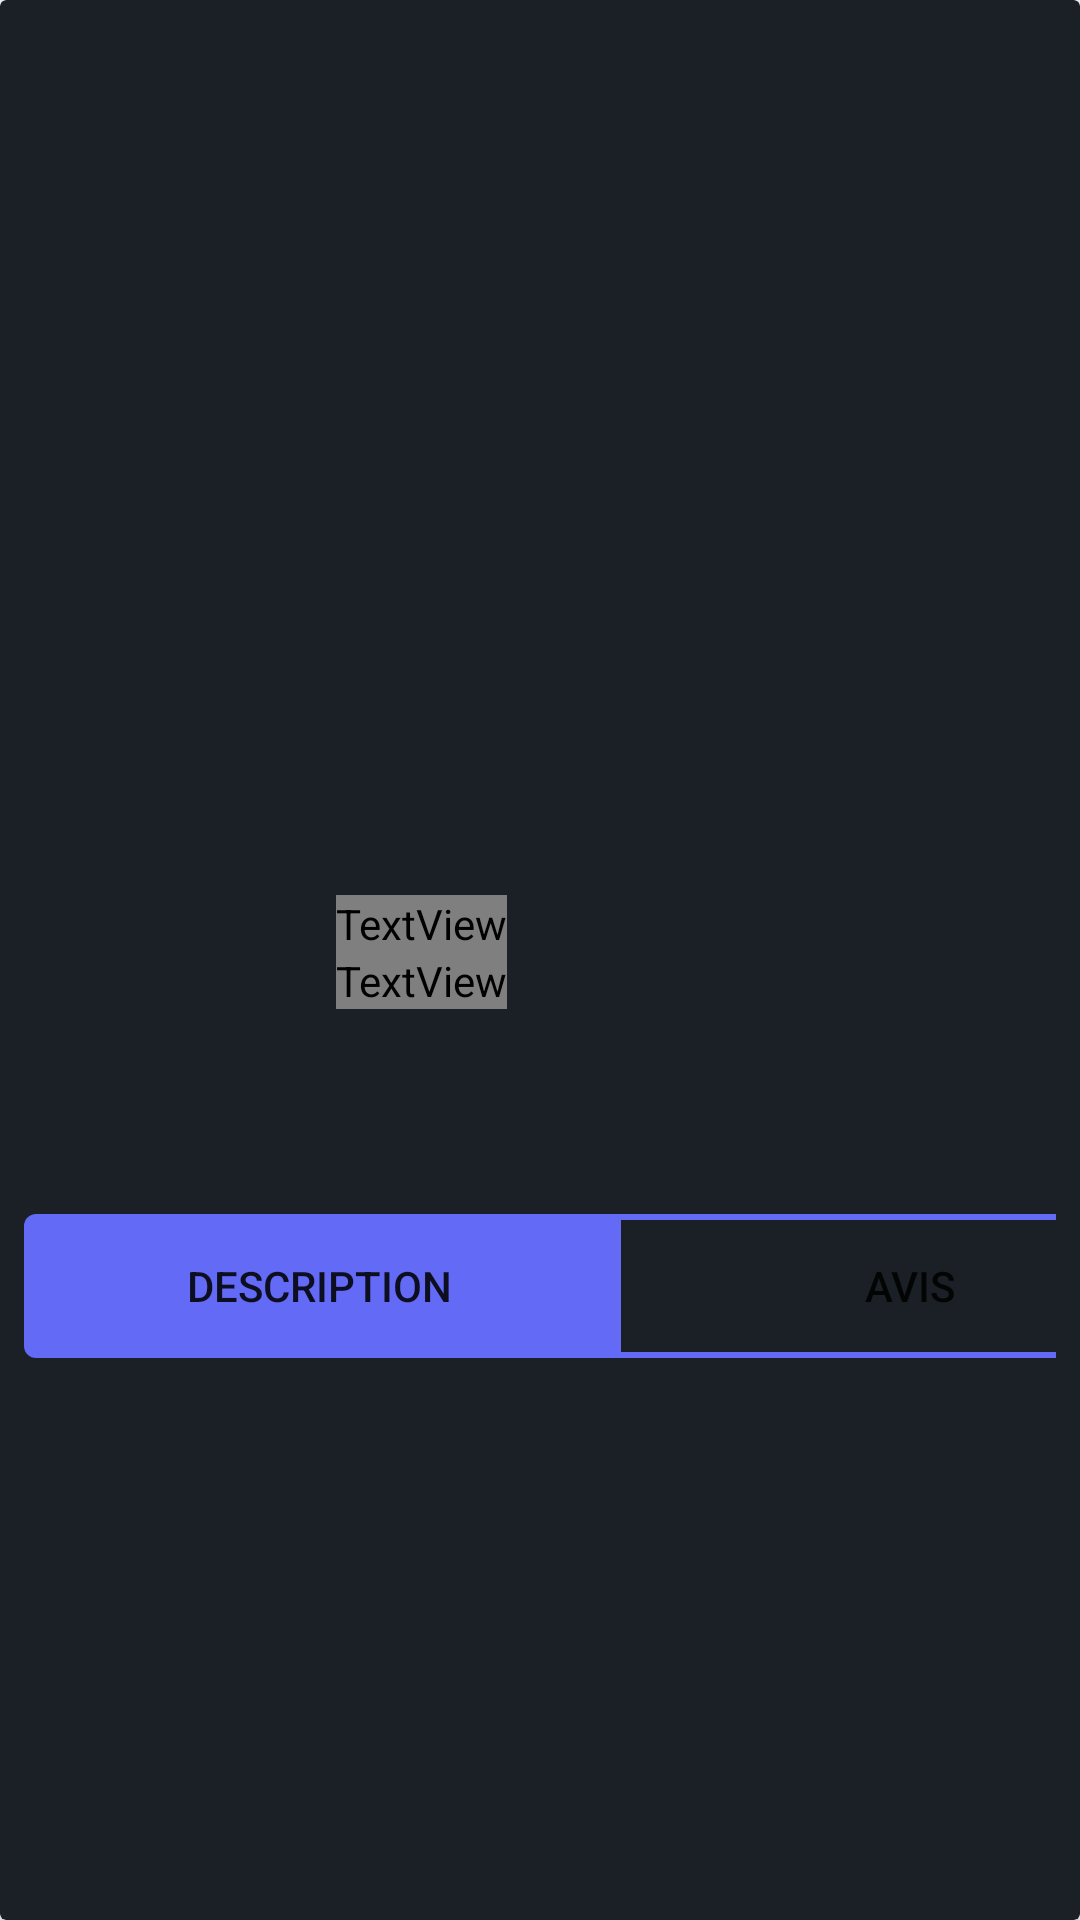

Android layout source for this screen:
<!-- AndroidManifest.xml: application theme Theme.SteamStoreReactive -->
<!-- res/layout/game_focus_view.xml -->
<?xml version="1.0" encoding="utf-8"?>
<androidx.cardview.widget.CardView
    xmlns:android="http://schemas.android.com/apk/res/android"
    xmlns:app="http://schemas.android.com/apk/res-auto"
    xmlns:tools="http://schemas.android.com/tools"
    android:layout_width="match_parent"
    android:layout_height="match_parent"
    android:backgroundTint="@color/background_dark">

    <androidx.constraintlayout.widget.ConstraintLayout
        android:layout_width="match_parent"
        android:layout_height="match_parent"
        android:id="@+id/game_focus">

        <ImageView
            android:id="@+id/game_display_image"
            android:layout_width="match_parent"
            android:layout_height="400dp"
            android:scaleType="centerCrop"
            app:layout_constraintEnd_toEndOf="parent"
            app:layout_constraintStart_toStartOf="parent"
            app:layout_constraintTop_toTopOf="parent" />

        <androidx.constraintlayout.widget.ConstraintLayout
            android:id="@+id/game_card"
            android:layout_width="match_parent"
            android:layout_height="137dp"
            android:layout_marginHorizontal="12dp"
            app:layout_constraintBottom_toBottomOf="parent"
            app:layout_constraintEnd_toEndOf="parent"
            app:layout_constraintStart_toStartOf="parent"
            app:layout_constraintTop_toTopOf="parent">

            <ImageView
                android:id="@+id/game_card_bg"
                android:layout_width="match_parent"
                android:layout_height="match_parent"
                android:scaleType="centerCrop" />

            <androidx.constraintlayout.widget.ConstraintLayout
                android:id="@+id/game_card_content"
                android:layout_width="match_parent"
                android:layout_height="match_parent"
                android:paddingHorizontal="12dp"
                android:paddingVertical="18dp"
                app:layout_constraintBottom_toBottomOf="parent"
                app:layout_constraintEnd_toEndOf="parent"
                app:layout_constraintStart_toStartOf="parent"
                app:layout_constraintTop_toTopOf="parent">


            <ImageView
                android:id="@+id/game_thumbnail"
                android:layout_width="80dp"
                android:layout_height="100dp"
                android:scaleType="centerCrop"
                android:background="@color/background_dark"
                app:layout_constraintStart_toStartOf="parent"
                app:layout_constraintTop_toTopOf="parent" />

            <TextView
                android:id="@+id/game_card_title"
                android:layout_width="wrap_content"
                android:layout_height="wrap_content"
                android:layout_marginStart="8dp"
                android:layout_marginBottom="25dp"
                android:fontFamily="@font/proxima_nova"
                android:textColor="@color/white"
                android:textSize="24sp"
                app:layout_constraintBottom_toBottomOf="parent"
                app:layout_constraintStart_toEndOf="@+id/game_thumbnail"
                app:layout_constraintTop_toTopOf="parent" />

            <TextView
                android:id="@+id/publisher_name"
                android:layout_width="wrap_content"
                android:layout_height="wrap_content"
                android:layout_marginStart="8dp"
                android:fontFamily="@font/proxima_nova"
                android:textColor="@color/white"
                android:textSize="18sp"
                app:layout_constraintStart_toEndOf="@+id/game_thumbnail"
                app:layout_constraintTop_toBottomOf="@+id/game_card_title"
                tools:layout_editor_absoluteY="18dp" />

            </androidx.constraintlayout.widget.ConstraintLayout>
        </androidx.constraintlayout.widget.ConstraintLayout>

        <LinearLayout
            android:id="@+id/tabs"
            android:layout_width="match_parent"
            android:layout_height="wrap_content"
            android:layout_marginHorizontal="8dp"
            android:layout_marginTop="16dp"
            android:orientation="horizontal"
            app:layout_constraintEnd_toEndOf="parent"
            app:layout_constraintStart_toStartOf="parent"
            app:layout_constraintTop_toBottomOf="@id/game_card">

            <Button
                android:id="@+id/description_tab"
                android:layout_width="197dp"
                android:layout_height="wrap_content"
                android:background="@drawable/left_selected_tab"
                android:text="@string/description" />

            <Button
                android:id="@+id/reviews_tab"
                android:layout_width="197dp"
                android:background="@drawable/right_unselected_tab"
                android:layout_height="wrap_content"
                android:text="@string/avis" />

        </LinearLayout>

        <androidx.constraintlayout.widget.ConstraintLayout
            android:layout_width="match_parent"
            android:layout_height="wrap_content"
            android:layout_marginTop="8dp"
            android:layout_marginHorizontal="8dp"
            app:layout_constraintTop_toBottomOf="@+id/tabs"
            app:layout_constraintEnd_toEndOf="parent"
            app:layout_constraintStart_toStartOf="parent">

            <TextView
                android:id="@+id/game_description"
                android:layout_width="match_parent"
                android:layout_height="wrap_content"
                android:orientation="horizontal"
                android:textColor="@color/white"
                app:layout_constraintStart_toStartOf="parent"
                app:layout_constraintTop_toTopOf="parent" />

            <androidx.recyclerview.widget.RecyclerView
                android:id="@+id/game_reviews"
                android:layout_width="match_parent"
                android:layout_height="wrap_content"
                android:visibility="gone"
                app:layout_constraintEnd_toEndOf="parent"
                app:layout_constraintStart_toStartOf="parent"
                app:layout_constraintTop_toTopOf="parent" />
        </androidx.constraintlayout.widget.ConstraintLayout>
    </androidx.constraintlayout.widget.ConstraintLayout>
</androidx.cardview.widget.CardView>
<!-- resources referenced by this layout -->
<resources>
  <color name="background_dark">#1A2025</color>
  <color name="white">#FFFFFFFF</color>
  <!-- drawable left_selected_tab (drawable) -->
  <?xml version="1.0" encoding="utf-8"?>
  <shape xmlns:android="http://schemas.android.com/apk/res/android">
      <solid android:color="@color/button_purple" />
      <corners
          android:bottomLeftRadius="4dp"
          android:topLeftRadius="4dp"
          />
  </shape>
  <!-- drawable right_unselected_tab (drawable) -->
  <?xml version="1.0" encoding="utf-8"?>
  <shape xmlns:android="http://schemas.android.com/apk/res/android"
      android:shape="rectangle">
      <solid android:color="@android:color/transparent" />
      <stroke
          android:width="2dp"
          android:color="@color/button_purple" />
      <corners
          android:bottomRightRadius="4dp"
          android:topRightRadius="4dp"
          />
  </shape>
  <string name="avis">AVIS</string>
  <string name="description">DESCRIPTION</string>
  <style name="Theme.SteamStoreReactive" parent="Theme.MaterialComponents.DayNight.NoActionBar">
          
          <item name="colorPrimary">@color/button_purple</item>
          <item name="colorPrimaryVariant">@color/background_dark</item>
          <item name="colorOnPrimary">@color/white</item>
          
          <item name="colorSecondary">@color/teal_200</item>
          <item name="colorSecondaryVariant">@color/teal_700</item>
          <item name="colorOnSecondary">@color/black</item>
          
          <item name="android:statusBarColor">?attr/colorPrimaryVariant</item>
          
      </style>
  <color name="button_purple">#636AF6</color>
  <color name="teal_200">#FF03DAC5</color>
  <color name="teal_700">#FF018786</color>
  <color name="black">#FF000000</color>
</resources>
